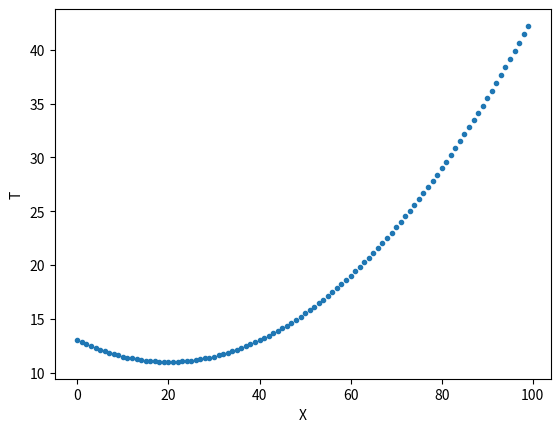

Write the Python code that produced this figure.
import numpy as np
import matplotlib.pyplot as plt
import pandas as pd

'''
def train(X, T, learning_rate, n_epochs, verbose=False):

    # Calculate means and standard deviations of each column in X and T
    df = pd.DataFrame(X)
			
    
    # Use the means and standard deviations to standardize X and T
    . . .

    # Insert the column of constant 1's as a new initial column in X
    . . .
    
    # Initialize weights to be a numpy array of the correct shape and all zeros values.
    . . .

    for epoch in range(n_epochs):
        sqerror_sum = 0

        for n in range(n_samples):

            # Use current weight values to predict output for sample n, then
            # calculate the error, and
            # update the weight values.
            . . .
            
            # Add the squared error to sqerror_sum
            . . .
            
        if verbose and (n_epochs < 11 or (epoch + 1) % (n_epochs // 10) == 0):
            rmse = np.sqrt(sqerror_sum / n_samples)
            rmse = rmse[0, 0]  # because rmse is 1x1 matrix
            print(f'Epoch {epoch + 1} RMSE {rmse:.2f}')

    return {'w': w, 'Xmeans': Xmeans, 'Xstds': Xstds,
            'Tmeans': Tmeans, 'Tstds': Tstds}
'''
            
X = np.arange(0, 100).reshape(-1, 1)  # make X a 100 x 1 matrix
T = 0.5 + 0.3 * X + 0.005 * (X - 50) ** 2
plt.plot(X, T, '.')
plt.xlabel('X')
plt.ylabel('T');
